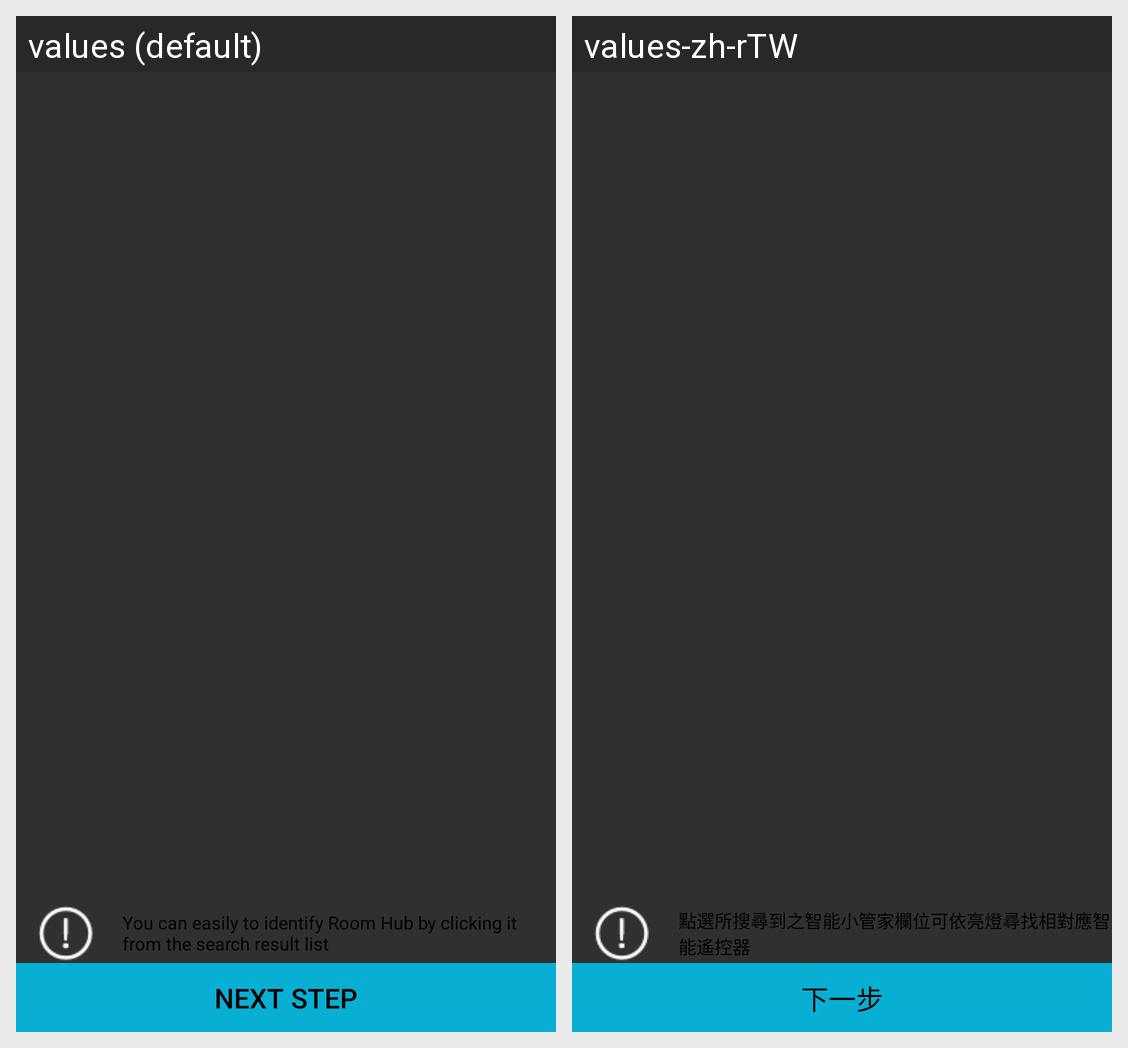

Here is an Android app screen in its default locale and in the app's own translations. Write out the translated-string differences for the strings that appear on this screen.
Android screen res/layout/activity_onboarding.xml rendered under 2 locales, left to right: values (default), values-zh-rTW. Device: Nexus 5 (rendered at 1080×1920; each locale shown at half size, 540×960, under a caption strip naming it); theme Theme.Settings.
Strings drawn on this screen, with the default value and each locale's value (text and hints the layout hard-codes, and strings that could not be matched under every locale, appear in the picture but are not listed):

next_str
  values: Next Step
  values-zh-rTW: 下一步

info_str2
  values: You can easily to identify Room Hub by clicking it from the search result list
  values-zh-rTW: 點選所搜尋到之智能小管家欄位可依亮燈尋找相對應智能遙控器
